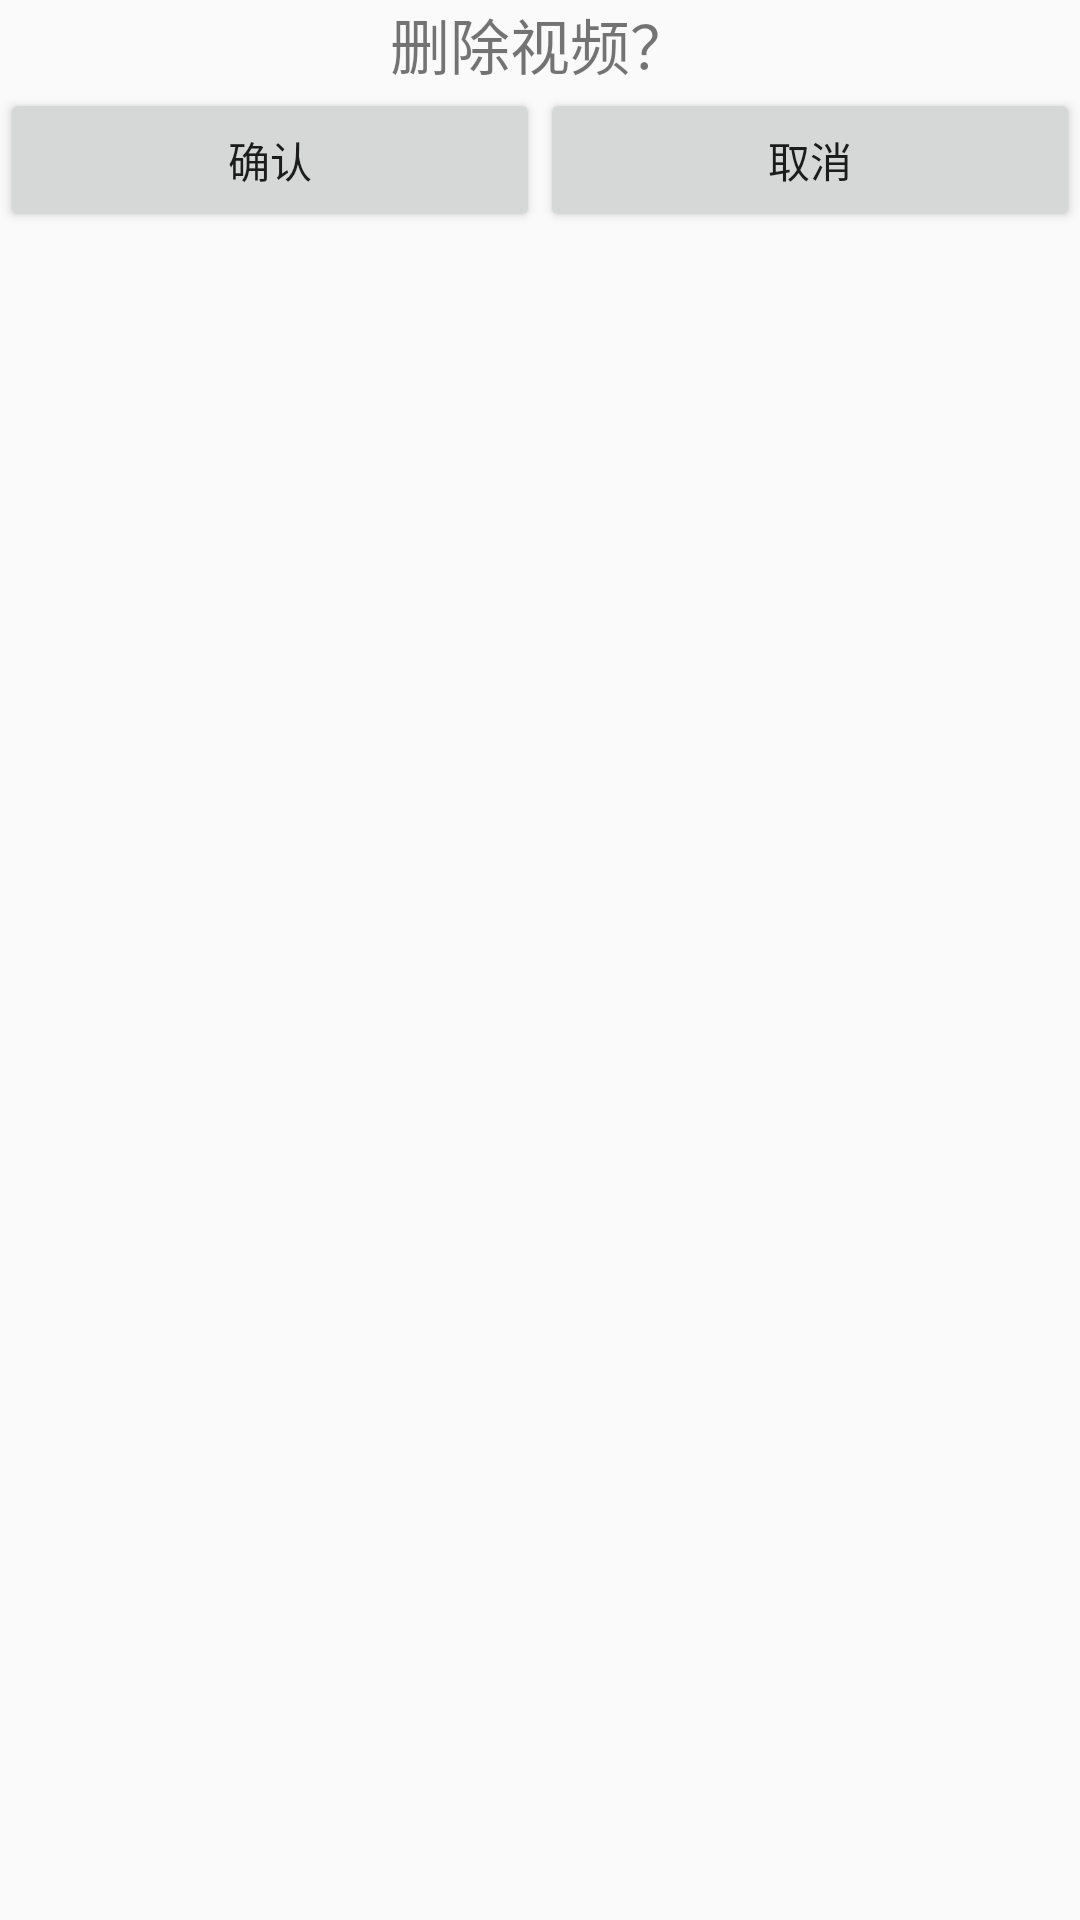

This screen was rendered from an Android layout file. Write that file and the resources it references.
<!-- AndroidManifest.xml: application theme AppTheme -->
<!-- res/layout/alertdialog_del.xml -->
<?xml version="1.0" encoding="utf-8"?>
<LinearLayout xmlns:android="http://schemas.android.com/apk/res/android"
    android:layout_width="match_parent"
    android:layout_height="match_parent"
    android:orientation="vertical">

    <TextView
        android:layout_width="match_parent"
        android:layout_height="wrap_content"
        android:gravity="center"
        android:text="删除视频？"
        android:textSize="@dimen/text_size" />

    <LinearLayout
        android:layout_width="match_parent"
        android:layout_height="wrap_content"
        android:orientation="horizontal"
        android:weightSum="2">

        <Button
            android:id="@+id/btnSure"
            android:layout_width="0dp"
            android:layout_height="wrap_content"
            android:layout_weight="1"
            android:text="确认"/>
        <Button
            android:id="@+id/btnCancel"
            android:layout_width="0dp"
            android:layout_height="wrap_content"
            android:layout_weight="1"
            android:text="取消"/>
    </LinearLayout>

</LinearLayout>
<!-- resources referenced by this layout -->
<resources>
  <dimen name="text_size">20sp</dimen>
  <style name="AppTheme" parent="Theme.AppCompat.Light.DarkActionBar">
          
          <item name="colorPrimary">@color/colorPrimary</item>
          <item name="colorPrimaryDark">@color/colorPrimaryDark</item>
          <item name="colorAccent">@color/colorAccent</item>
      </style>
  <color name="colorPrimary">#03a9f4</color>
  <color name="colorPrimaryDark">#03a9f4</color>
  <color name="colorAccent">#3d3d3d</color>
</resources>
